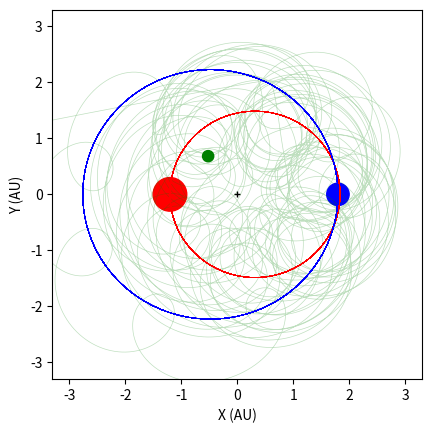

Write the Python code that produced this figure.
import matplotlib.pyplot as plt
import numpy as np
from matplotlib.animation import FuncAnimation
from matplotlib.patches import Circle


import os.path
import sys
sys.path.append(os.path.dirname(os.path.dirname(os.path.dirname(os.path.abspath("__file__")))))

import math

""" [redacted] """
#semi-major axis of mutual star orbit in AU
a = 3
#planet (initial) circular orbit radius about star 1
ap = a/3.11
#initial angle from x axis (anticlockwise) of planet / radians
theta0 = math.pi/4
#masses of stars in solar masses
M1 = 3
M2 = 2
#Initial vy velocity multiplier from mutually circular of stars
k = 1.1
#determines which star the planet orbits
star_orbit = 1

""" gravity function"""
def gravity( x, y, x1, y1, M1 ):
    r = ((x - x1)**2 +(y-y1)**2)**(1/2)
    if r > 0.01:
        ax = -(4 * (math.pi**2))*M1* (x-x1)/ (r**3)
        ay =  -(4 * (math.pi**2))*M1* (y-y1)/ (r**3)
    else:
        ax = 0
        ay = 0
    return ax, ay

"""Initial conditions"""
#Determine period in years via Kepler III for binary stars
T = ((1/(M1+M2))*(a**3))**(1/2)

#Set initial x,y,vx,vy,t parameters

#Star 1
X1 = [-M2*a/(M1+M2)]
Y1= [0]
VX1 = 0
VY1 = k*2*math.pi*X1[0]/T

#Star 2
X2 = [M1*a/(M1+M2)]
Y2 = [0]
VX2 = 0
VY2 = k*2*math.pi*X2[0]/T

#Planet
if star_orbit == 1:
    s = X1[0]
elif star_orbit == 2:
    s = X2[0]

t = [0]
x = [s + ap*math.cos(theta0)]
y=  [ap*math.sin(theta0)]
vx = -2 * np.pi * (M1 / ap)**(1/2) * np.sin(theta0)
vy = 2 * np.pi * (M1 / ap)**(1/2) * np.cos(theta0) + VY1

#initial acceleration of star 1
aX1, aY1 = gravity( X1[0],Y1[0], X2[0], Y2[0], M2 )

#initial acceleration of star 2
aX2, aY2 = gravity( X2[0],Y2[0], X1[0], Y1[0], M1 )

#initial acceleration of planet
ax1, ay1 = gravity( x[0],y[0], X1[0], Y1[0], M1 )
ax2, ay2 = gravity( x[0],y[0], X2[0], Y2[0], M2 )
ax = ax1 + ax2
ay = ay1 + ay2

""" [redacted] """

n = 0
#number of orbital periods
num_periods = 50
#timestep in years
dt = 0.001
while t[-1] < num_periods * T:
    t.append(t[n] + dt)

    #x,y update for stars and planet
    X1.append(X1[n] + VX1*dt + 0.5*aX1*dt**2)
    Y1.append(Y1[n] + VY1*dt + 0.5*aY1*dt**2)
    X2.append(X2[n] + VX2*dt + 0.5*aX2*dt**2)
    Y2.append(Y2[n] + VY2*dt + 0.5*aY2*dt**2)
    x.append(x[n] + vx*dt + 0.5*ax*dt**2)
    y.append(y[n] + vy*dt + 0.5*ay*dt**2)

    ax_old = ax
    ay_old = ay
    aX1_old = aX1
    aY1_old = aY1
    aX2_old = aX2
    aY2_old = aY2

    aX1, aY1 = gravity( X1[-1],Y1[-1], X2[-1], Y2[-1], M2 )
    aX2, aY2 = gravity( X2[-1],Y2[-1], X1[-1], Y1[-1], M1 )
    ax1, ay1 = gravity( x[-1],y[-1], X1[-1], Y1[-1], M1 )
    ax2, ay2 = gravity( x[-1],y[-1], X2[-1], Y2[-1], M2 )
    ax = ax1 + ax2
    ay = ay1 + ay2

    VX1 = VX1 + 0.5*dt*( aX1_old + aX1 )
    VY1 = VY1 + 0.5*dt*( aY1_old + aY1 )
    VX2 = VX2 + 0.5*dt*( aX2_old + aX2 )
    VY2 = VY2 + 0.5*dt*( aY2_old + aY2 )
    vx = vx + 0.5*dt*( ax_old + ax )
    vy = vy + 0.5*dt*( ay_old + ay )
    
    n = n + 1

"""plotting"""

# Create a figure and axis for the animation
fig, ax = plt.subplots()
ax.set_aspect('equal', adjustable='box')

plt.plot(0, 0, marker="+", markersize=5, color='k')
plt.plot(x, y, "g", lw=0.5, alpha=0.25)
plt.plot(X1, Y1, "r", lw=0.5)
plt.plot(X2, Y2, "b", lw=0.5)

# Create an empty line for the trail of the planet
planet_trail_line, = ax.plot([], [], 'g', lw=1, alpha=0.75, zorder=1)

# Create circular patches for the stars and planet
planet_patch = Circle((x[0], y[0]), 0.1, color='g', alpha=1)
star1_patch = Circle((X1[0], Y1[0]), 0.1 * M1, color='r', alpha=1)
star2_patch = Circle((X2[0], Y2[0]), 0.1 * M2, color='b', alpha=1)

# Add the patches to the axis
ax.add_patch(planet_patch)
ax.add_patch(star1_patch)
ax.add_patch(star2_patch)

# Set axis limits
ax.set_xlim(-1.1* a, 1.1* a)
ax.set_ylim(-1.1* a, 1.1* a)

# Set axis labels
ax.set_xlabel("X (AU)")
ax.set_ylabel("Y (AU)")

# Animation initialization function
def init():
    planet_trail_line.set_data([], [])
    planet_patch.center = (x[0], y[0])
    star1_patch.center = (X1[0], Y1[0])
    star2_patch.center = (X2[0], Y2[0])
    return  planet_trail_line, planet_patch, star1_patch, star2_patch

# Animation update function
def animate(i):
    planet_trail_line.set_data(x[:i], y[:i])  # Set the trail line data
    planet_patch.center = (x[i], y[i])
    star1_patch.center = (X1[i], Y1[i])
    star2_patch.center = (X2[i], Y2[i])
    return planet_trail_line, planet_patch, star1_patch, star2_patch

# Create the animation
anim = FuncAnimation(fig, animate, init_func=init, frames=len(x), interval=0.1, blit=True)

# Display the animation
plt.show()
"""
 #image output not animation
plt.plot(x, y, "g")
plt.plot(X1, Y1, "r")
plt.plot(X2, Y2, "b")
plt.xlabel("X (AU)")
plt.ylabel("Y (AU)")
plt.xlim(-limit, limit)
plt.ylim(-limit, limit)

plt.show()
"""
    
              
    
    
